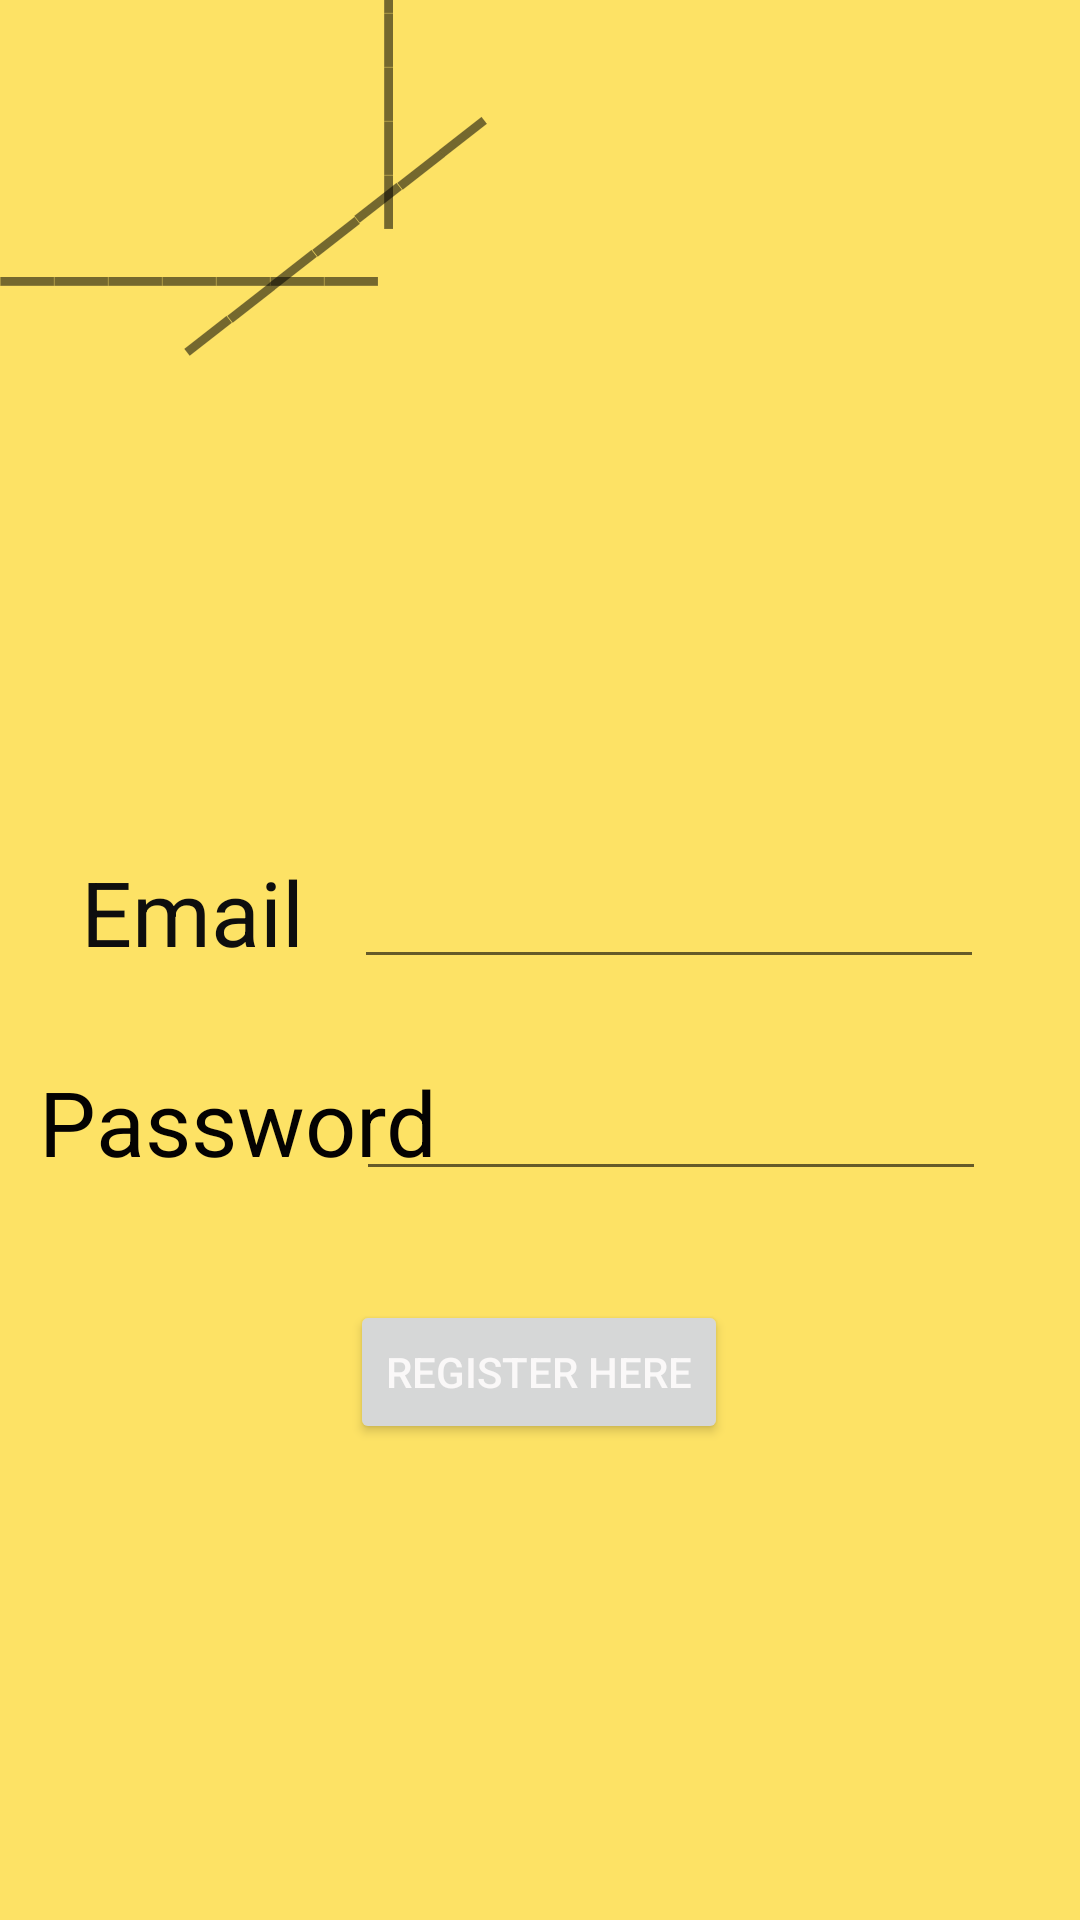

Here is an Android app screen rendered from its layout file. Give the layout XML and the strings, colors and styles it references.
<!-- AndroidManifest.xml: application theme Theme.Buspassmanagement -->
<!-- res/layout/activity_register.xml -->
<?xml version="1.0" encoding="utf-8"?>
<androidx.constraintlayout.widget.ConstraintLayout xmlns:android="http://schemas.android.com/apk/res/android"
    xmlns:app="http://schemas.android.com/apk/res-auto"
    xmlns:tools="http://schemas.android.com/tools"
    android:layout_width="match_parent"
    android:layout_height="match_parent"
    android:background="#FDE265"
    tools:context=".register">

    <TextView
        android:id="@+id/textView9"
        android:layout_width="wrap_content"
        android:layout_height="wrap_content"
        android:text="_______"
        android:textSize="40sp"
        app:layout_constraintBottom_toBottomOf="parent"
        app:layout_constraintEnd_toEndOf="parent"
        app:layout_constraintHorizontal_bias="0.0"
        app:layout_constraintStart_toStartOf="parent"
        app:layout_constraintTop_toTopOf="parent"
        app:layout_constraintVertical_bias="0.085" />

    <TextView
        android:id="@+id/textView10"
        android:layout_width="wrap_content"
        android:layout_height="wrap_content"
        android:rotation="90"
        android:text="_____"
        android:textSize="40sp"
        app:layout_constraintBottom_toBottomOf="parent"
        app:layout_constraintEnd_toEndOf="parent"
        app:layout_constraintHorizontal_bias="0.376"
        app:layout_constraintStart_toStartOf="parent"
        app:layout_constraintTop_toTopOf="parent"
        app:layout_constraintVertical_bias="0.008" />

    <TextView
        android:id="@+id/textView11"
        android:layout_width="wrap_content"
        android:layout_height="wrap_content"
        android:rotation="-38"
        android:text="_______"
        android:textSize="40sp"
        app:layout_constraintBottom_toBottomOf="parent"
        app:layout_constraintEnd_toEndOf="parent"
        app:layout_constraintHorizontal_bias="0.164"
        app:layout_constraintStart_toStartOf="parent"
        app:layout_constraintTop_toTopOf="parent"
        app:layout_constraintVertical_bias="0.066" />

    <TextView
        android:id="@+id/email1"
        android:layout_width="wrap_content"
        android:layout_height="wrap_content"
        android:text="Email"
        android:textColor="#0E0E0E"
        android:textSize="30sp"
        app:layout_constraintBottom_toBottomOf="parent"
        app:layout_constraintEnd_toEndOf="parent"
        app:layout_constraintHorizontal_bias="0.094"
        app:layout_constraintStart_toStartOf="parent"
        app:layout_constraintTop_toTopOf="parent"
        app:layout_constraintVertical_bias="0.473" />

    <EditText
        android:id="@+id/editTextTextEmailAddress2"
        android:layout_width="wrap_content"
        android:layout_height="wrap_content"
        android:ems="10"
        android:inputType="textEmailAddress"
        app:layout_constraintBottom_toBottomOf="parent"
        app:layout_constraintEnd_toEndOf="parent"
        app:layout_constraintHorizontal_bias="0.786"
        app:layout_constraintStart_toStartOf="parent"
        app:layout_constraintTop_toTopOf="parent"
        app:layout_constraintVertical_bias="0.476"
        tools:ignore="MissingConstraints" />

    <EditText
        android:id="@+id/editTextTextPassword2"
        android:layout_width="wrap_content"
        android:layout_height="wrap_content"
        android:ems="10"
        android:inputType="textPassword"
        app:layout_constraintBottom_toBottomOf="parent"
        app:layout_constraintEnd_toEndOf="parent"
        app:layout_constraintHorizontal_bias="0.791"
        app:layout_constraintStart_toStartOf="parent"
        app:layout_constraintTop_toTopOf="parent"
        app:layout_constraintVertical_bias="0.594"
        tools:ignore="MissingConstraints" />

    <TextView
        android:id="@+id/password1"
        android:layout_width="wrap_content"
        android:layout_height="wrap_content"
        android:text="Password"
        android:textColor="#040202"
        android:textSize="30sp"
        app:layout_constraintBottom_toBottomOf="parent"
        app:layout_constraintEnd_toEndOf="parent"
        app:layout_constraintHorizontal_bias="0.057"
        app:layout_constraintStart_toStartOf="parent"
        app:layout_constraintTop_toTopOf="parent"
        app:layout_constraintVertical_bias="0.59"
        tools:ignore="MissingConstraints" />

    <Button
        android:id="@+id/button2"
        android:layout_width="wrap_content"
        android:layout_height="wrap_content"
        android:text="Register Here"
        android:textColor="#FAF8F8"
        app:layout_constraintBottom_toBottomOf="parent"
        app:layout_constraintEnd_toEndOf="parent"
        app:layout_constraintHorizontal_bias="0.498"
        app:layout_constraintStart_toStartOf="parent"
        app:layout_constraintTop_toTopOf="parent"
        app:layout_constraintVertical_bias="0.732" />

    <ImageView
        android:id="@+id/imageView5"
        android:layout_width="wrap_content"
        android:layout_height="wrap_content"
        app:layout_constraintBottom_toBottomOf="parent"
        app:layout_constraintEnd_toEndOf="parent"
        app:layout_constraintStart_toStartOf="parent"
        app:layout_constraintTop_toTopOf="parent"
        app:layout_constraintVertical_bias="0.208"
        app:srcCompat="@drawable/register" />

    <ImageView
        android:id="@+id/imageView3"
        android:layout_width="wrap_content"
        android:layout_height="wrap_content"
        android:layout_marginStart="244dp"
        android:layout_marginTop="592dp"
        app:layout_constraintStart_toStartOf="parent"
        app:layout_constraintTop_toTopOf="parent"
        app:srcCompat="@drawable/register_1" />

</androidx.constraintlayout.widget.ConstraintLayout>
<!-- resources referenced by this layout -->
<resources>
  <style name="Theme.Buspassmanagement" parent="Theme.MaterialComponents.DayNight.DarkActionBar">
          
          <item name="colorPrimary">@color/purple_500</item>
          <item name="colorPrimaryVariant">@color/purple_700</item>
          <item name="colorOnPrimary">@color/white</item>
          
          <item name="colorSecondary">@color/teal_200</item>
          <item name="colorSecondaryVariant">@color/teal_700</item>
          <item name="colorOnSecondary">@color/black</item>
          
          <item name="android:statusBarColor">?attr/colorPrimaryVariant</item>
          
      </style>
  <!-- not gathered from this repository: default colours our renderer supplied (Android Studio template values) -->
  <color name="purple_500">#FF6200EE</color>
  <color name="purple_700">#FF3700B3</color>
  <color name="teal_200">#FF03DAC5</color>
  <color name="teal_700">#FF018786</color>
  <color name="black">#FF000000</color>
  <color name="white">#FFFFFFFF</color>
</resources>
